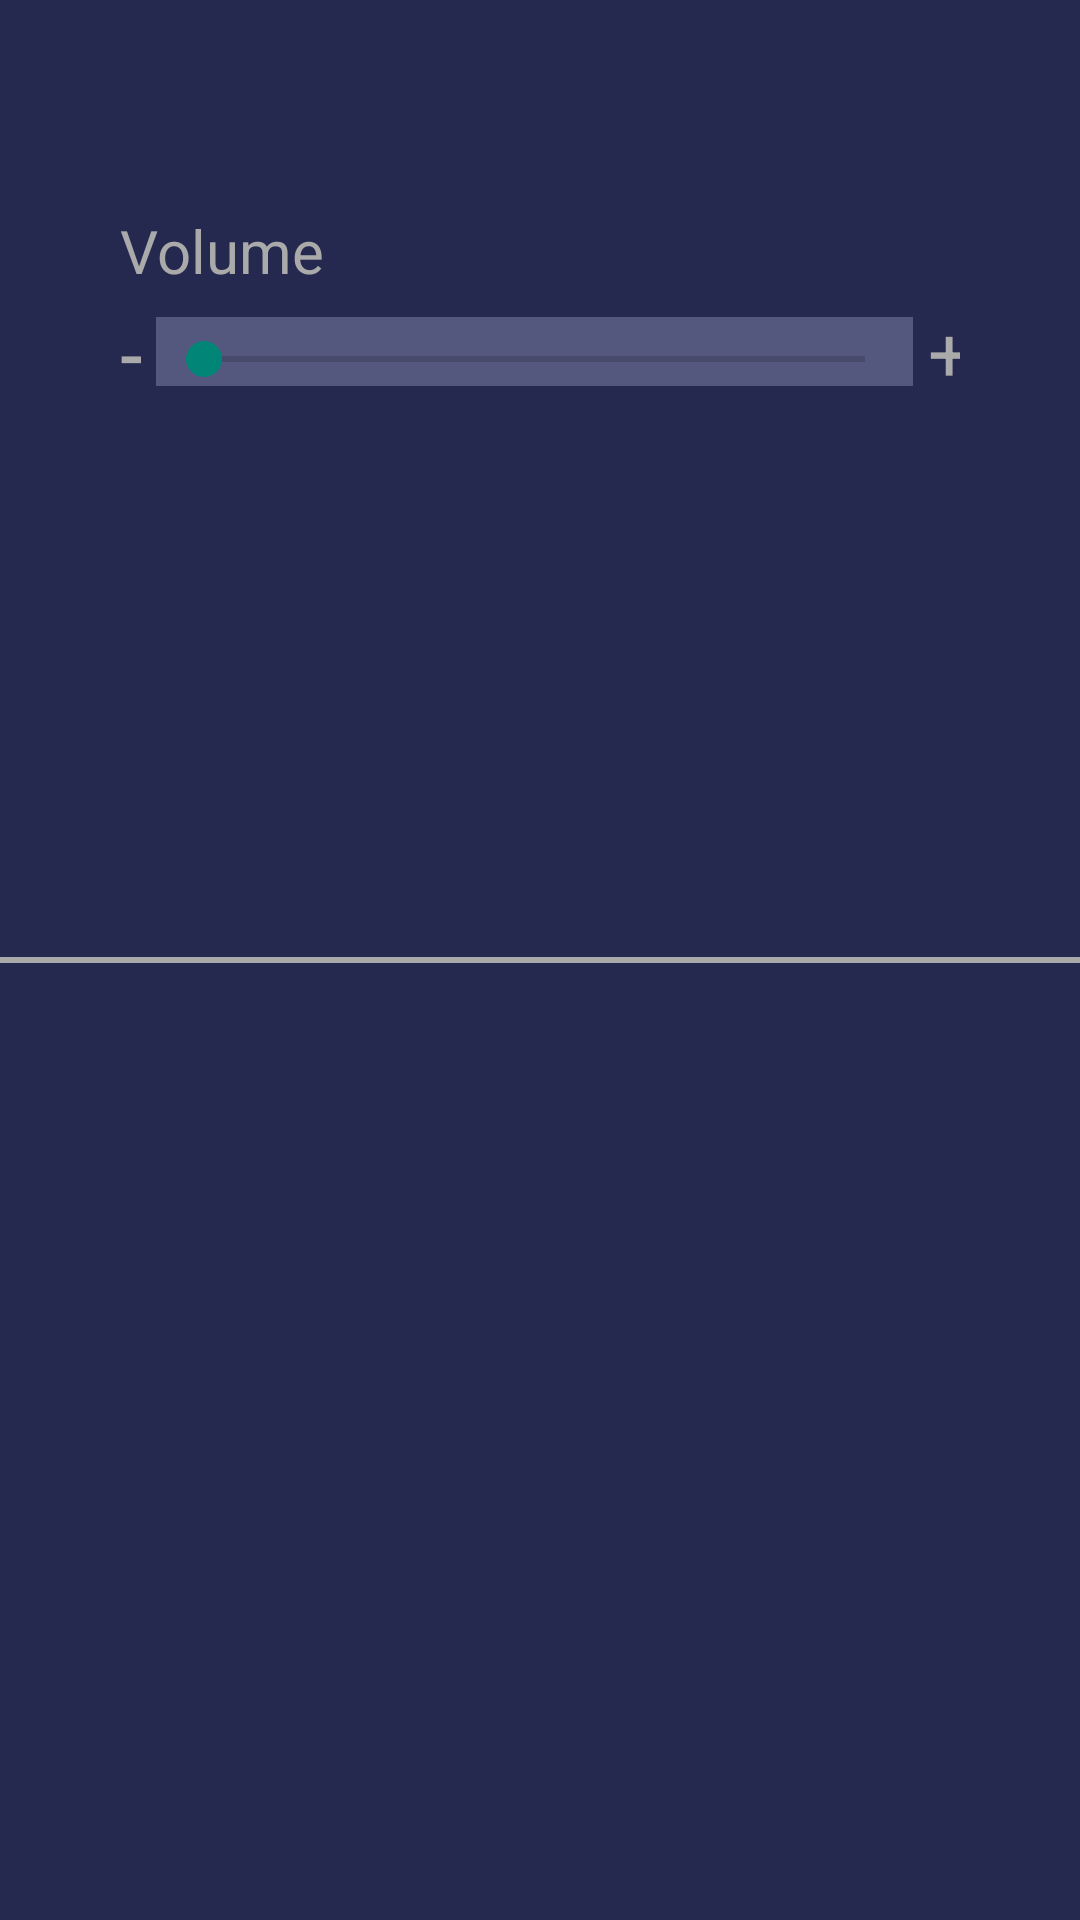

Layout XML and referenced resources for this Android screen:
<!-- AndroidManifest.xml: application theme AppTheme.NoActionBar -->
<!-- res/layout/fragment_system_controll.xml -->
<LinearLayout xmlns:android="http://schemas.android.com/apk/res/android"
    xmlns:tools="http://schemas.android.com/tools"
    android:layout_width="match_parent"
    android:layout_height="match_parent"
    android:background="@color/background"
    android:orientation="vertical"
    android:weightSum="1"
    tools:context="fragment.SystemControll">
    
    <LinearLayout
        android:layout_width="fill_parent"
        android:layout_height="fill_parent"
        android:layout_weight="0.5"
        android:orientation="vertical"
        android:paddingLeft="40dp"
        android:paddingRight="40dp"
        android:weightSum="1">

        <LinearLayout
            android:layout_width="fill_parent"
            android:layout_height="fill_parent"
            android:layout_weight="0.6"
            android:orientation="vertical"
            android:paddingTop="70dp">

            <TextView
                android:id="@+id/txv_volume"
                android:layout_width="171dp"
                android:layout_height="wrap_content"
                android:text="Volume"
                android:textAppearance="?android:attr/textAppearanceMedium"
                android:textColor="@color/grey2"
                android:textSize="20dp" />

            <LinearLayout
                android:layout_width="fill_parent"
                android:layout_height="wrap_content"
                android:orientation="horizontal"
                android:weightSum="1">

                <TextView
                    android:id="@+id/decrease"
                    android:layout_width="wrap_content"
                    android:layout_height="wrap_content"
                    android:layout_gravity="center_vertical"
                    android:layout_weight="0.1"
                    android:text="-"
                    android:textAppearance="?android:attr/textAppearanceMedium"
                    android:textColor="@color/grey2"
                    android:textSize="30sp" />

                <SeekBar
                    android:id="@+id/skb_volume"
                    android:layout_width="262dp"
                    android:layout_height="wrap_content"
                    android:layout_gravity="center"
                    android:layout_marginLeft="5dp"
                    android:layout_marginRight="5dp"
                    android:layout_weight="0.66"
                    android:background="@color/backgroundLight"
                    android:indeterminate="false"
                    android:paddingTop="5dp"
                    android:scrollbarSize="10dp" />

                <TextView
                    android:id="@+id/increase"
                    android:layout_width="wrap_content"
                    android:layout_height="wrap_content"
                    android:layout_gravity="center"
                    android:layout_weight="0.1"
                    android:text="+"
                    android:textAppearance="?android:attr/textAppearanceMedium"
                    android:textColor="@color/grey2"
                    android:textSize="25sp" />
            </LinearLayout>


            <LinearLayout
                android:layout_width="match_parent"
                android:layout_height="wrap_content"
                android:paddingTop="25dp"
                android:weightSum="1">

                <ImageButton
                    android:id="@+id/imb_decrease"
                    android:layout_width="90dp"
                    android:layout_height="90dp"
                    android:layout_gravity="center_vertical"
                    android:layout_marginRight="5dp"
                    android:layout_weight="0.35"
                    android:background="@color/background"
                    android:scaleType="fitCenter" />

                <ImageButton
                    android:id="@+id/imb_mute"
                    android:layout_width="70dp"
                    android:layout_height="70dp"
                    android:layout_gravity="center_vertical"
                    android:layout_marginLeft="2dp"
                    android:layout_marginRight="2dp"
                    android:layout_weight="0.3"
                    android:background="@color/background"
                    android:scaleType="fitCenter" />

                <ImageButton
                    android:id="@+id/imb_increase"
                    android:layout_width="90dp"
                    android:layout_height="90dp"
                    android:layout_gravity="center_vertical"
                    android:layout_marginLeft="5dp"
                    android:layout_weight="0.35"
                    android:background="@color/background"
                    android:scaleType="fitCenter" />
            </LinearLayout>

        </LinearLayout>


    </LinearLayout>

    <View
        android:layout_width="wrap_content"
        android:layout_height="2dp"
        android:layout_gravity="center_vertical"
        android:background="@color/grey2" />

    <LinearLayout
        android:layout_width="fill_parent"
        android:layout_height="fill_parent"
        android:layout_gravity="center_horizontal|bottom"
        android:layout_weight="0.5"
        android:orientation="horizontal"
        android:paddingLeft="30dp"
        android:paddingRight="30dp"
        android:weightSum="1">

        <ImageButton
            android:id="@+id/imb_desktop"
            android:layout_width="110dp"
            android:layout_height="130dp"
            android:layout_gravity="center_vertical"
            android:layout_marginRight="10dp"
            android:layout_weight="0.33"
            android:background="@color/background"
            android:foregroundGravity="center_vertical"
            android:scaleType="fitCenter" />

        <ImageButton
            android:id="@+id/imb_sleep"
            android:layout_width="110dp"
            android:layout_height="120dp"
            android:layout_gravity="center_vertical"
            android:layout_weight="0.33"
            android:background="@color/background"
            android:foregroundGravity="center_vertical"
            android:paddingLeft="10dp"
            android:paddingRight="10dp"
            android:scaleType="fitCenter" />

        <ImageButton
            android:id="@+id/imb_shutdown"
            android:layout_width="110dp"
            android:layout_height="130dp"
            android:layout_gravity="center_vertical"
            android:layout_marginLeft="10dp"
            android:layout_weight="0.33"
            android:background="@color/background"
            android:foregroundGravity="center_vertical"
            android:scaleType="fitCenter" />
    </LinearLayout>


</LinearLayout>
<!-- resources referenced by this layout -->
<resources>
  <color name="background">#25294F</color>
  <color name="backgroundLight">#54587F</color>
  <color name="grey2">#aaa</color>
  <style name="AppTheme.NoActionBar" parent="Base.AppTheme">
          
      </style>
  <style name="Base.AppTheme" parent="Theme.AppCompat.Light.NoActionBar">
          <item name="android:colorPrimary">@color/colorPrimary</item>
          <item name="android:colorPrimaryDark">@color/colorPrimaryDark</item>
          <item name="android:colorAccent">@color/colorAccent</item>
      </style>
  <color name="colorPrimary">#125688</color>
  <color name="colorPrimaryDark">#125688</color>
  <color name="colorAccent">#c8e8ff</color>
</resources>
